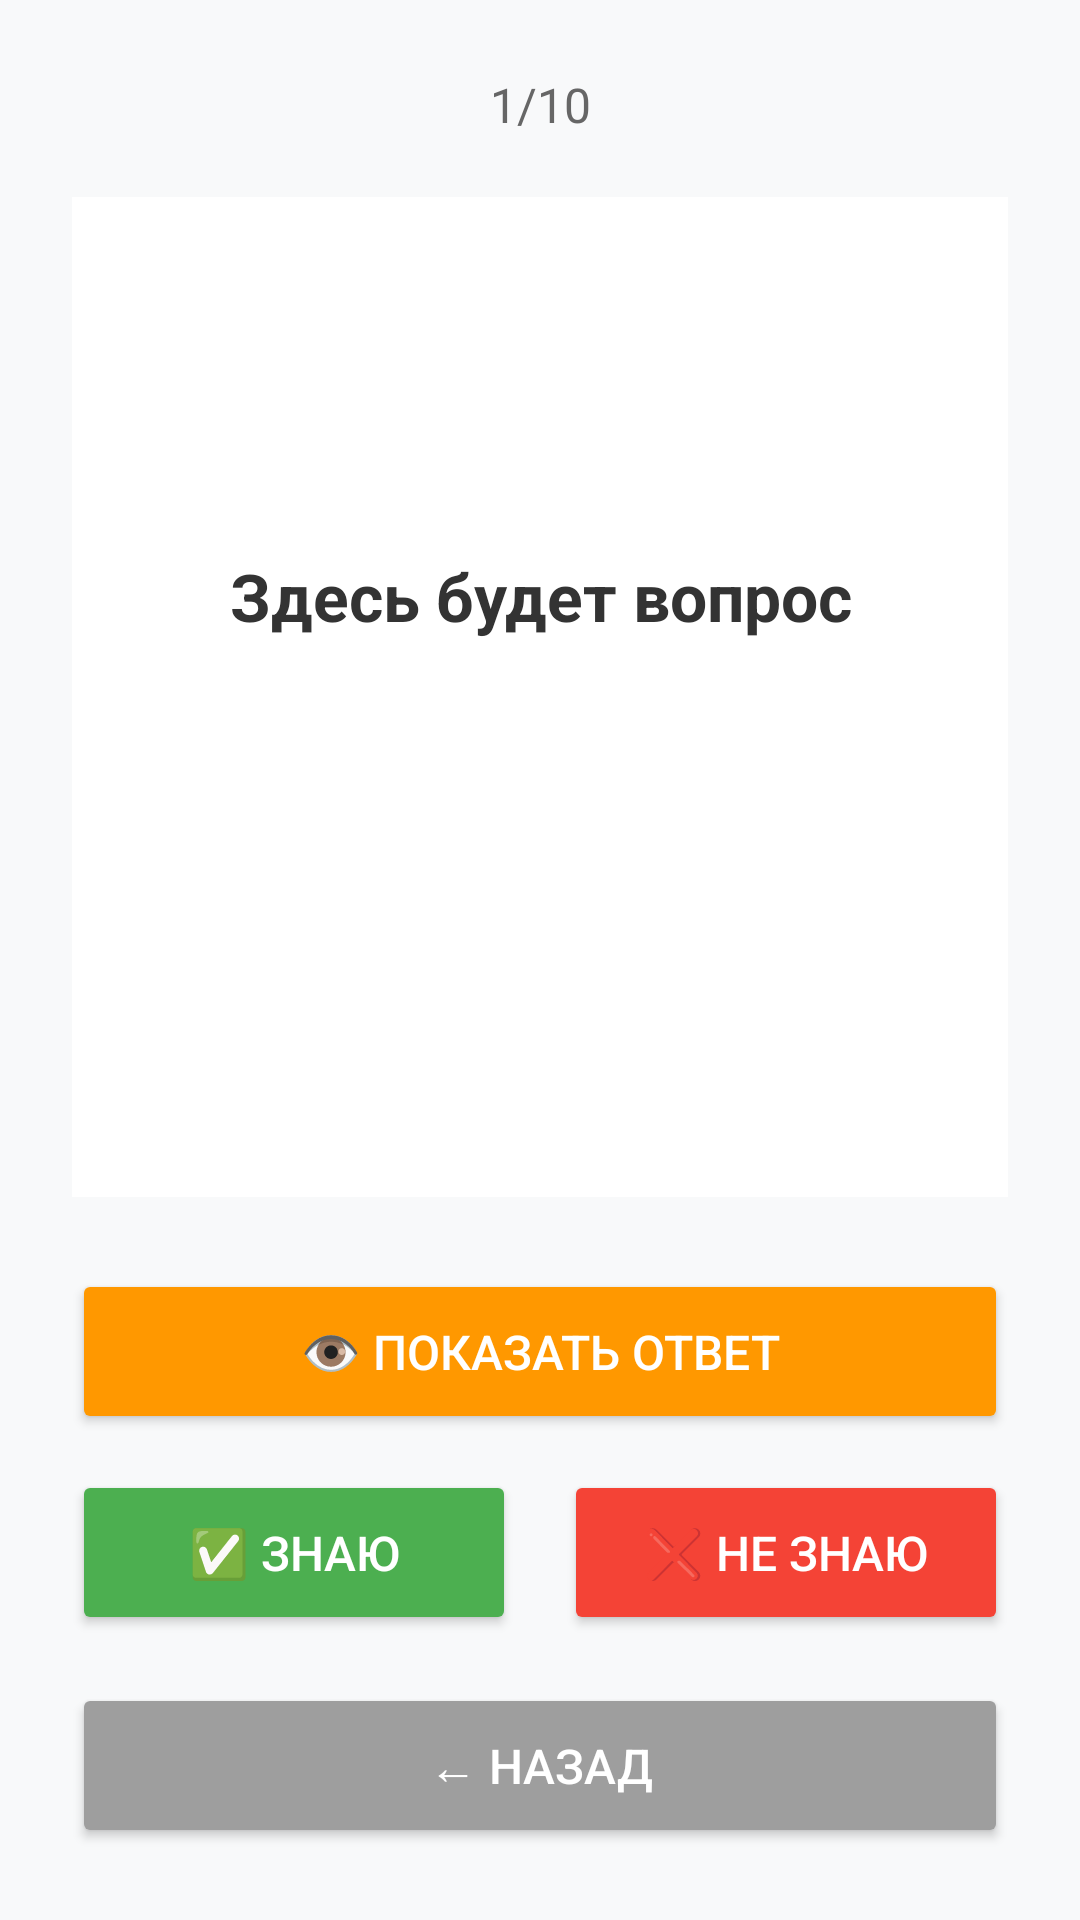

Here is an Android app screen rendered from its layout file. Give the layout XML and the strings, colors and styles it references.
<!-- AndroidManifest.xml: application theme Theme.AppCompat.Light.DarkActionBar -->
<!-- res/layout/activity_study.xml -->
<?xml version="1.0" encoding="utf-8"?>
<LinearLayout xmlns:android="http://schemas.android.com/apk/res/android"
    android:layout_width="match_parent"
    android:layout_height="match_parent"
    android:orientation="vertical"
    android:padding="24dp"
    android:background="#F8F9FA">

    <TextView
        android:id="@+id/progressText"
        android:layout_width="match_parent"
        android:layout_height="wrap_content"
        android:text="1/10"
        android:gravity="center"
        android:textSize="16sp"
        android:textColor="#666666"
        android:layout_marginBottom="20dp" />

    <LinearLayout
        android:layout_width="match_parent"
        android:layout_height="0dp"
        android:layout_weight="1"
        android:orientation="vertical"
        android:padding="32dp"
        android:gravity="center"
        android:background="#FFFFFF"
        android:layout_marginBottom="24dp">

        <ImageView
            android:id="@+id/cardImage"
            android:layout_width="200dp"
            android:layout_height="150dp"
            android:scaleType="centerCrop"
            android:background="#F5F5F5"
            android:layout_marginBottom="24dp"
            android:visibility="gone" />

        <TextView
            android:id="@+id/questionText"
            android:layout_width="match_parent"
            android:layout_height="wrap_content"
            android:text="Здесь будет вопрос"
            android:textSize="22sp"
            android:textStyle="bold"
            android:gravity="center"
            android:textColor="#333333"
            android:layout_marginBottom="16dp" />

        <TextView
            android:id="@+id/answerText"
            android:layout_width="match_parent"
            android:layout_height="wrap_content"
            android:text="Здесь будет ответ"
            android:textSize="20sp"
            android:gravity="center"
            android:textColor="#4CAF50"
            android:visibility="invisible"
            android:layout_marginBottom="24dp" />

    </LinearLayout>

    <Button
        android:id="@+id/showAnswerButton"
        android:layout_width="match_parent"
        android:layout_height="55dp"
        android:text="👁 Показать ответ"
        android:textSize="16sp"
        android:backgroundTint="#FF9800"
        android:textColor="#FFFFFF"
        android:layout_marginBottom="12dp" />

    <LinearLayout
        android:layout_width="match_parent"
        android:layout_height="wrap_content"
        android:orientation="horizontal">

        <Button
            android:id="@+id/knowButton"
            android:layout_width="0dp"
            android:layout_height="55dp"
            android:layout_weight="1"
            android:text="✅ Знаю"
            android:textSize="16sp"
            android:backgroundTint="#4CAF50"
            android:textColor="#FFFFFF"
            android:layout_marginEnd="8dp" />

        <Button
            android:id="@+id/dontKnowButton"
            android:layout_width="0dp"
            android:layout_height="55dp"
            android:layout_weight="1"
            android:text="❌ Не знаю"
            android:textSize="16sp"
            android:backgroundTint="#F44336"
            android:textColor="#FFFFFF"
            android:layout_marginStart="8dp" />

    </LinearLayout>

    <Button
        android:id="@+id/closeButton"
        android:layout_width="match_parent"
        android:layout_height="55dp"
        android:text="← Назад"
        android:textSize="16sp"
        android:backgroundTint="#9E9E9E"
        android:textColor="#FFFFFF"
        android:layout_marginTop="16dp" />

</LinearLayout>
<!-- resources referenced by this layout -->
<resources>

</resources>
